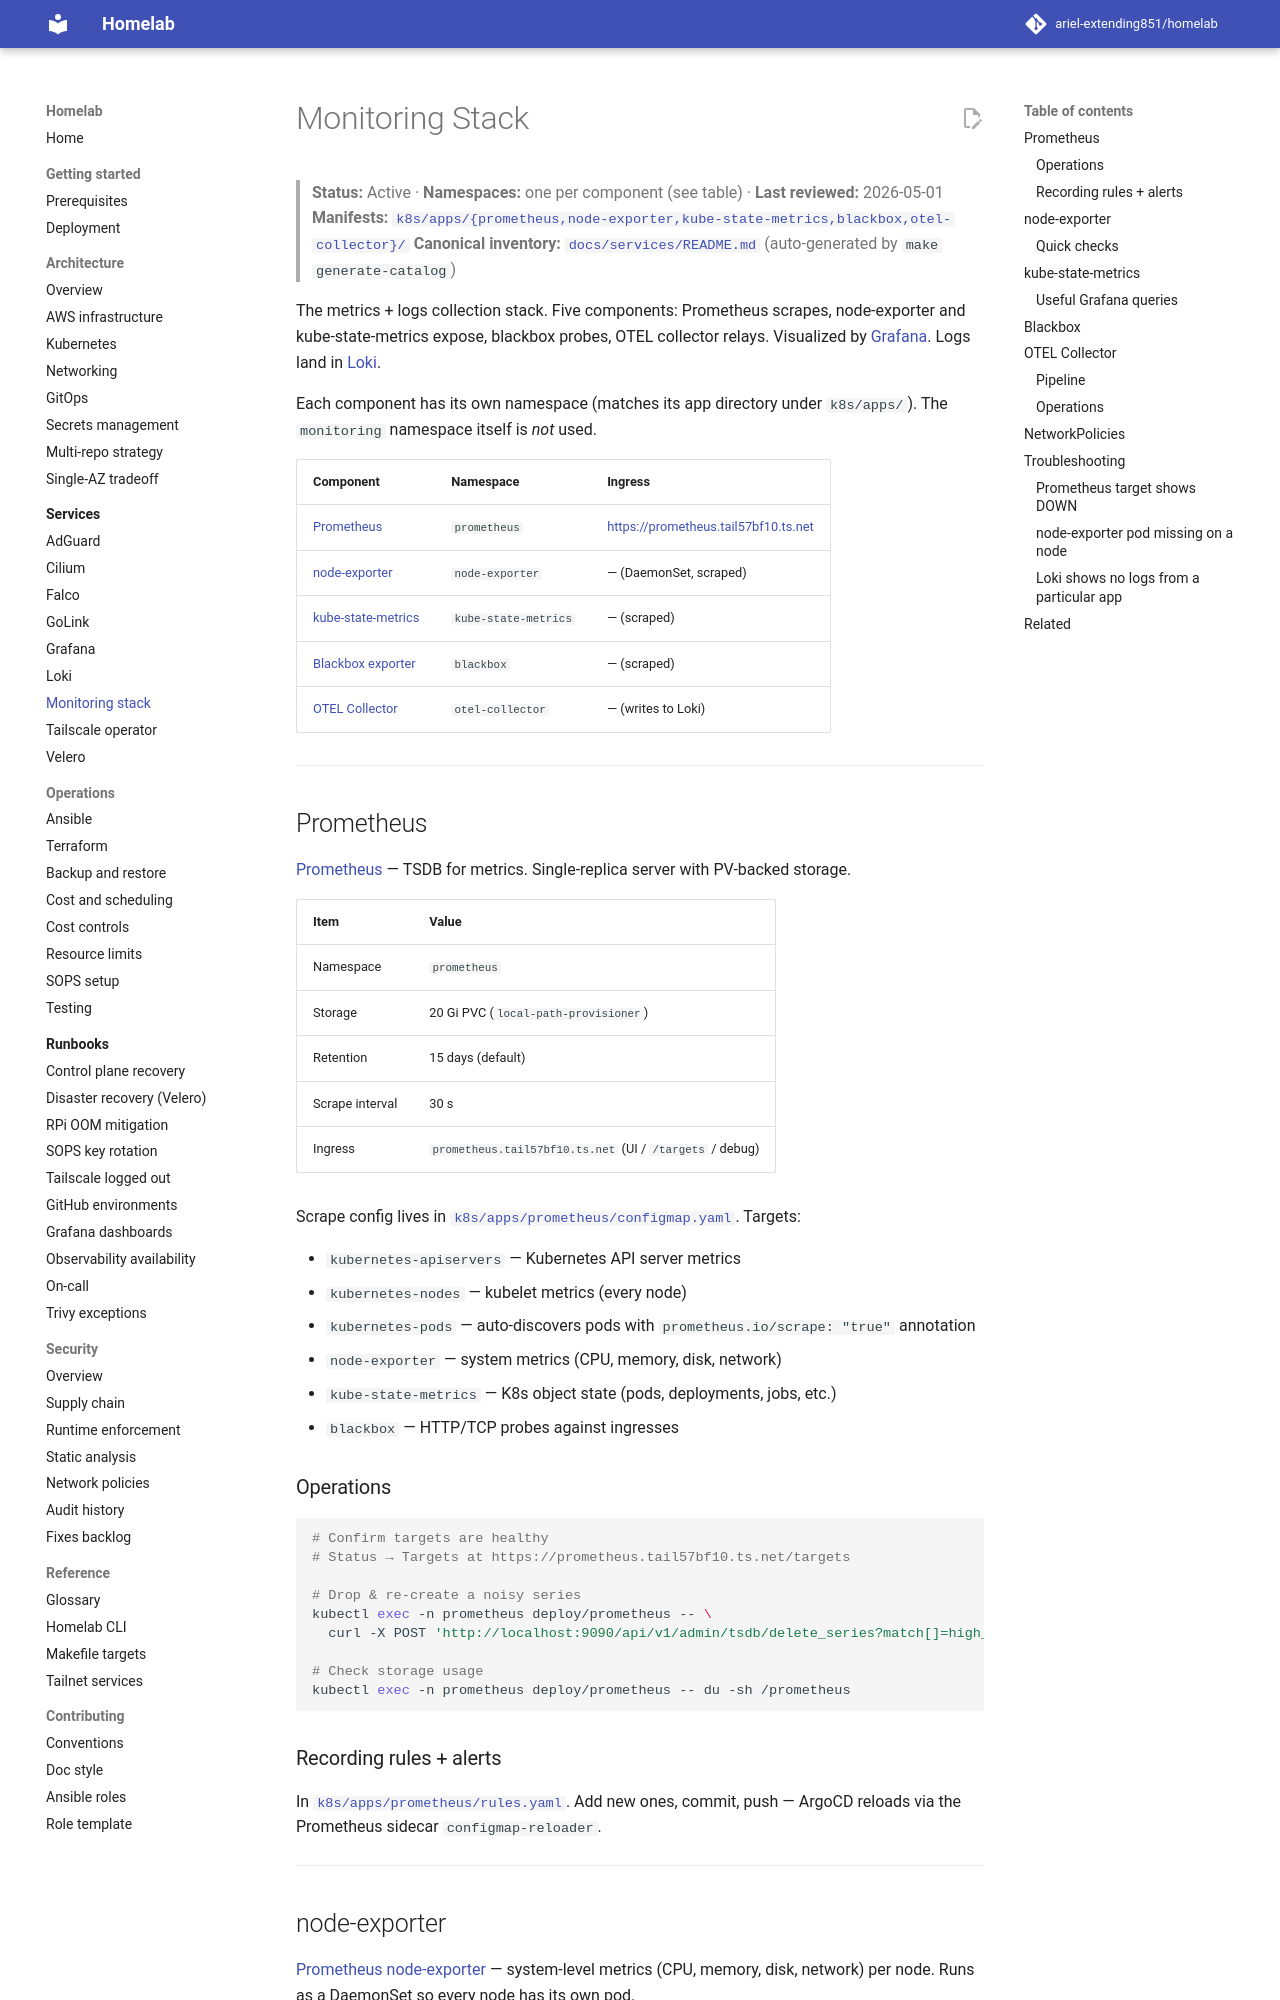

repository: ariel-extending851/homelab · page: services/monitoring-stack/index.html · generator: mkdocs

# Monitoring Stack

> **Status:** Active · **Namespaces:** one per component (see table) · **Last reviewed:** 2026-05-01
> **Manifests:** [`k8s/apps/{prometheus,node-exporter,kube-state-metrics,blackbox,otel-collector}/`](../../k8s/apps/)
> **Canonical inventory:** [`docs/services/README.md`](README.md) (auto-generated by `make generate-catalog`)

The metrics + logs collection stack. Five components: Prometheus scrapes, node-exporter and kube-state-metrics expose, blackbox probes, OTEL collector relays. Visualized by [Grafana](grafana.md). Logs land in [Loki](loki.md).

Each component has its own namespace (matches its app directory under `k8s/apps/`). The `monitoring` namespace itself is *not* used.

| Component | Namespace | Ingress |
|---|---|---|
| [Prometheus](#prometheus) | `prometheus` | <https://prometheus.tail57bf10.ts.net> |
| [node-exporter](#node-exporter) | `node-exporter` | — (DaemonSet, scraped) |
| [kube-state-metrics](#kube-state-metrics) | `kube-state-metrics` | — (scraped) |
| [Blackbox exporter](#blackbox) | `blackbox` | — (scraped) |
| [OTEL Collector](#otel-collector) | `otel-collector` | — (writes to Loki) |

---

## Prometheus

[Prometheus](https://prometheus.io/) — TSDB for metrics. Single-replica server with PV-backed storage.

| Item | Value |
|---|---|
| Namespace | `prometheus` |
| Storage | 20 Gi PVC (`local-path-provisioner`) |
| Retention | 15 days (default) |
| Scrape interval | 30 s |
| Ingress | `prometheus.tail57bf10.ts.net` (UI / `/targets` / debug) |

Scrape config lives in [`k8s/apps/prometheus/configmap.yaml`](../../k8s/apps/prometheus/configmap.yaml). Targets:

- `kubernetes-apiservers` — Kubernetes API server metrics
- `kubernetes-nodes` — kubelet metrics (every node)
- `kubernetes-pods` — auto-discovers pods with `prometheus.io/scrape: "true"` annotation
- `node-exporter` — system metrics (CPU, memory, disk, network)
- `kube-state-metrics` — K8s object state (pods, deployments, jobs, etc.)
- `blackbox` — HTTP/TCP probes against ingresses

### Operations

```bash
# Confirm targets are healthy
# Status → Targets at https://prometheus.tail57bf10.ts.net/targets

# Drop & re-create a noisy series
kubectl exec -n prometheus deploy/prometheus -- \
  curl -X POST 'http://localhost:9090/api/v1/admin/tsdb/delete_series?match[]=high_cardinality_metric'

# Check storage usage
kubectl exec -n prometheus deploy/prometheus -- du -sh /prometheus
```
